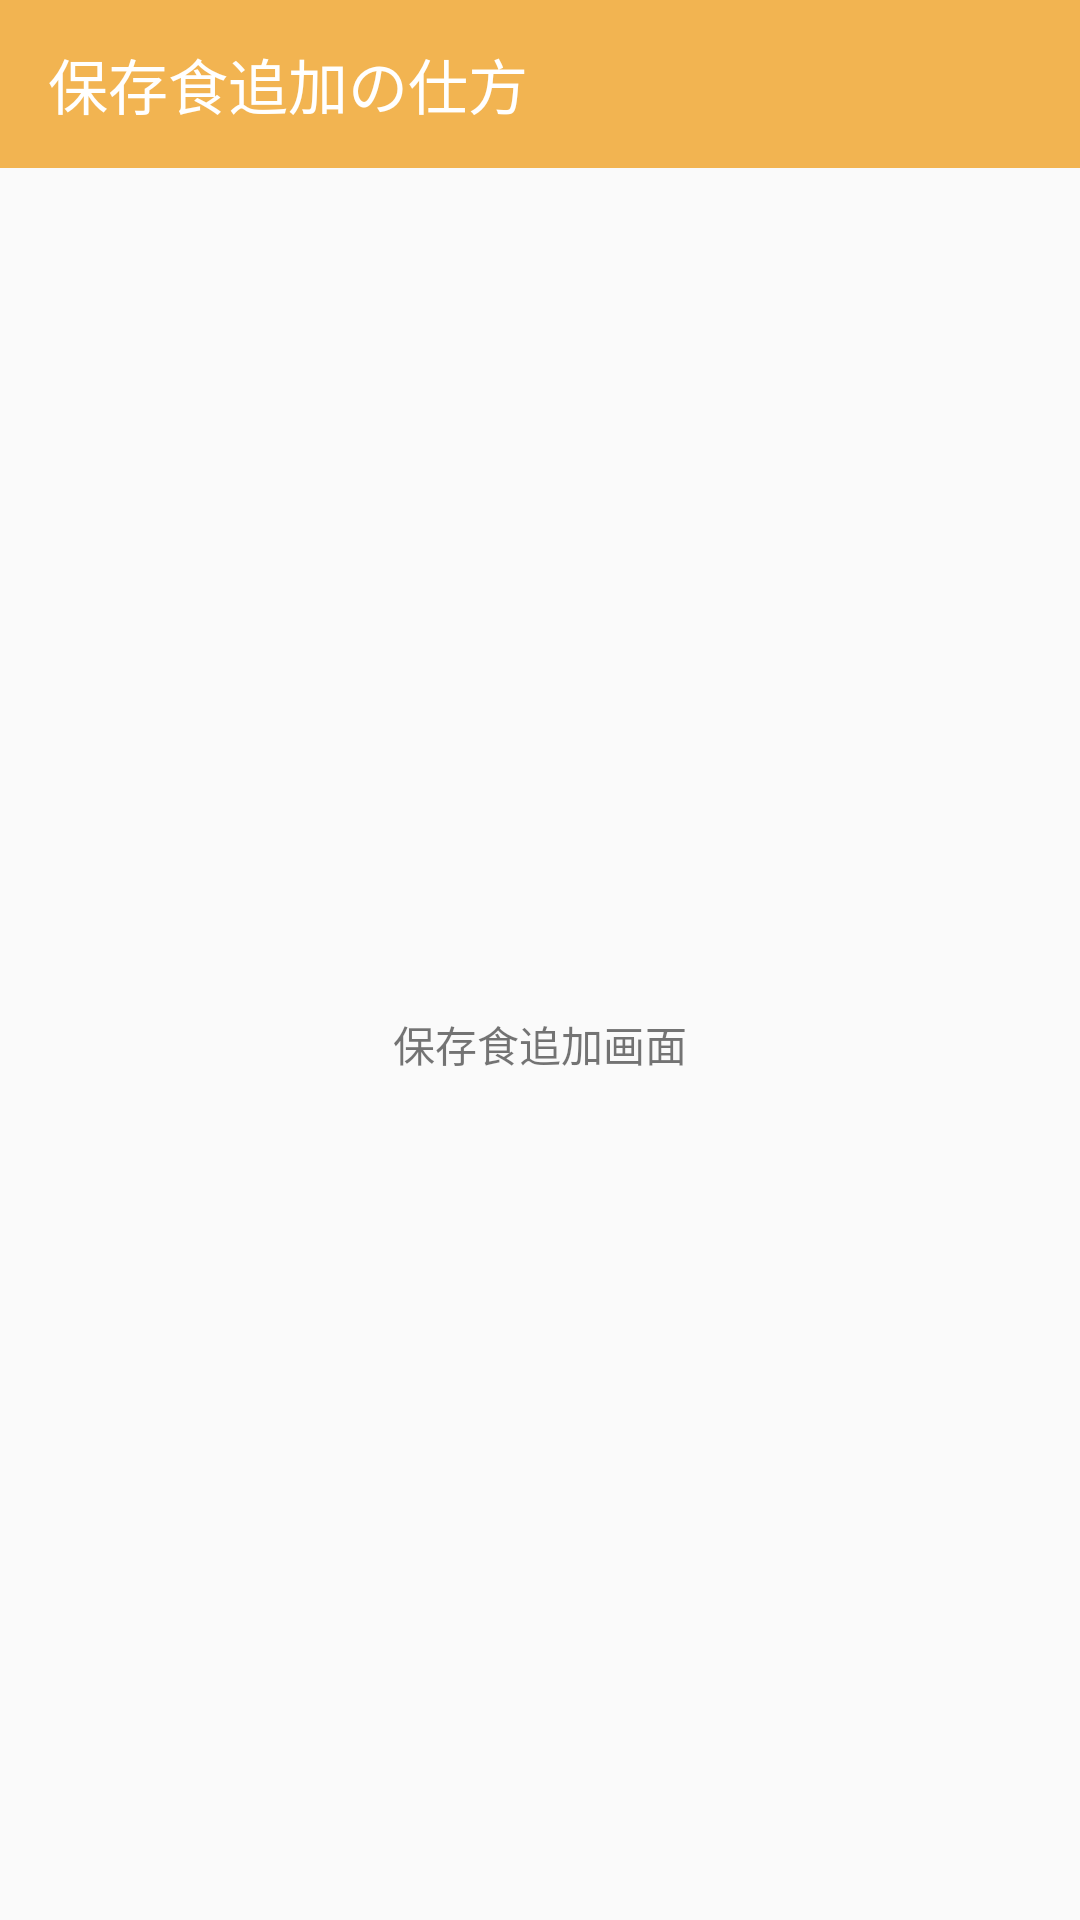

Produce the Android XML layout that renders to this screen, including the resource entries it uses.
<!-- AndroidManifest.xml: application theme Theme.AppCompat.Light.NoActionBar -->
<!-- res/layout/activity_how_to_add_food.xml -->
<?xml version="1.0" encoding="utf-8"?>
<LinearLayout xmlns:android="http://schemas.android.com/apk/res/android"
    android:layout_width="match_parent"
    android:layout_height="match_parent"
    xmlns:app="http://schemas.android.com/apk/res-auto"
    android:orientation="vertical"
    android:fitsSystemWindows="true">

        <androidx.appcompat.widget.Toolbar
            android:id="@+id/shelterToolbar"
            android:minHeight="?attr/actionBarSize"
            android:layout_width="match_parent"
            android:layout_height="wrap_content"
            android:background="@color/colorPrimary"
            app:titleTextColor="@color/colorWhite"
            app:title="@string/howToAddFoodHeader"/>

        <TextView
            android:layout_width="match_parent"
            android:layout_height="match_parent"
            android:gravity="center"
            android:text="保存食追加画面"/>

    </LinearLayout>
<!-- resources referenced by this layout -->
<resources>
  <color name="colorPrimary">#F2B451</color>
  <color name="colorWhite">#FFFFFF</color>
  <string name="howToAddFoodHeader">保存食追加の仕方</string>
</resources>
